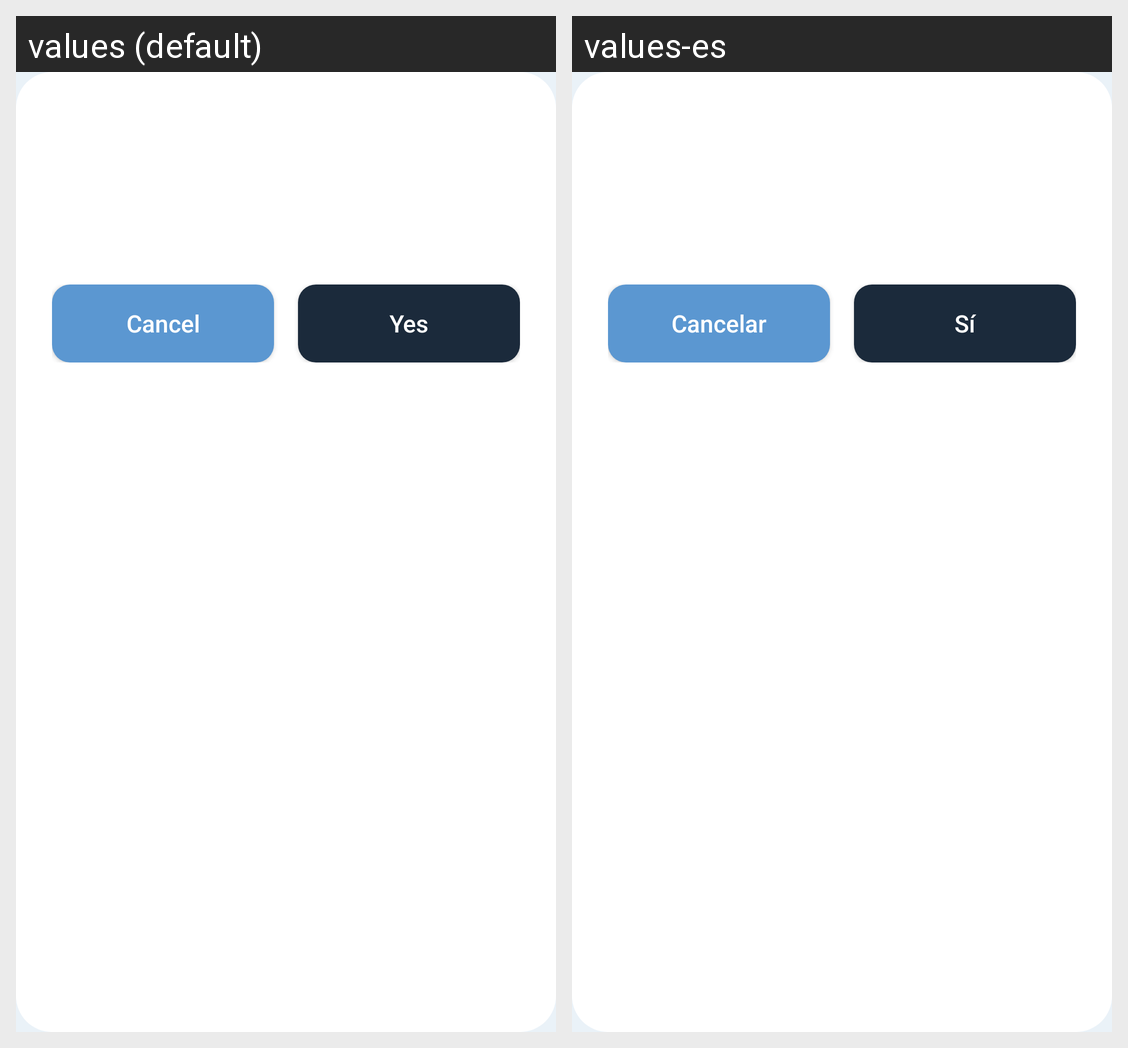

Here is an Android app screen in its default locale and in the app's own translations. Write out the translated-string differences for the strings that appear on this screen.
Android screen res/layout/dialog_confirmar.xml rendered under 2 locales, left to right: values (default), values-es. Device: Nexus 5 (rendered at 1080×1920; each locale shown at half size, 540×960, under a caption strip naming it); theme Theme.YipShare.
Strings drawn on this screen, with the default value and each locale's value (text and hints the layout hard-codes, and strings that could not be matched under every locale, appear in the picture but are not listed):

opcion_cancelar
  values: Cancel
  values-es: Cancelar

opcion_si
  values: Yes
  values-es: Sí
